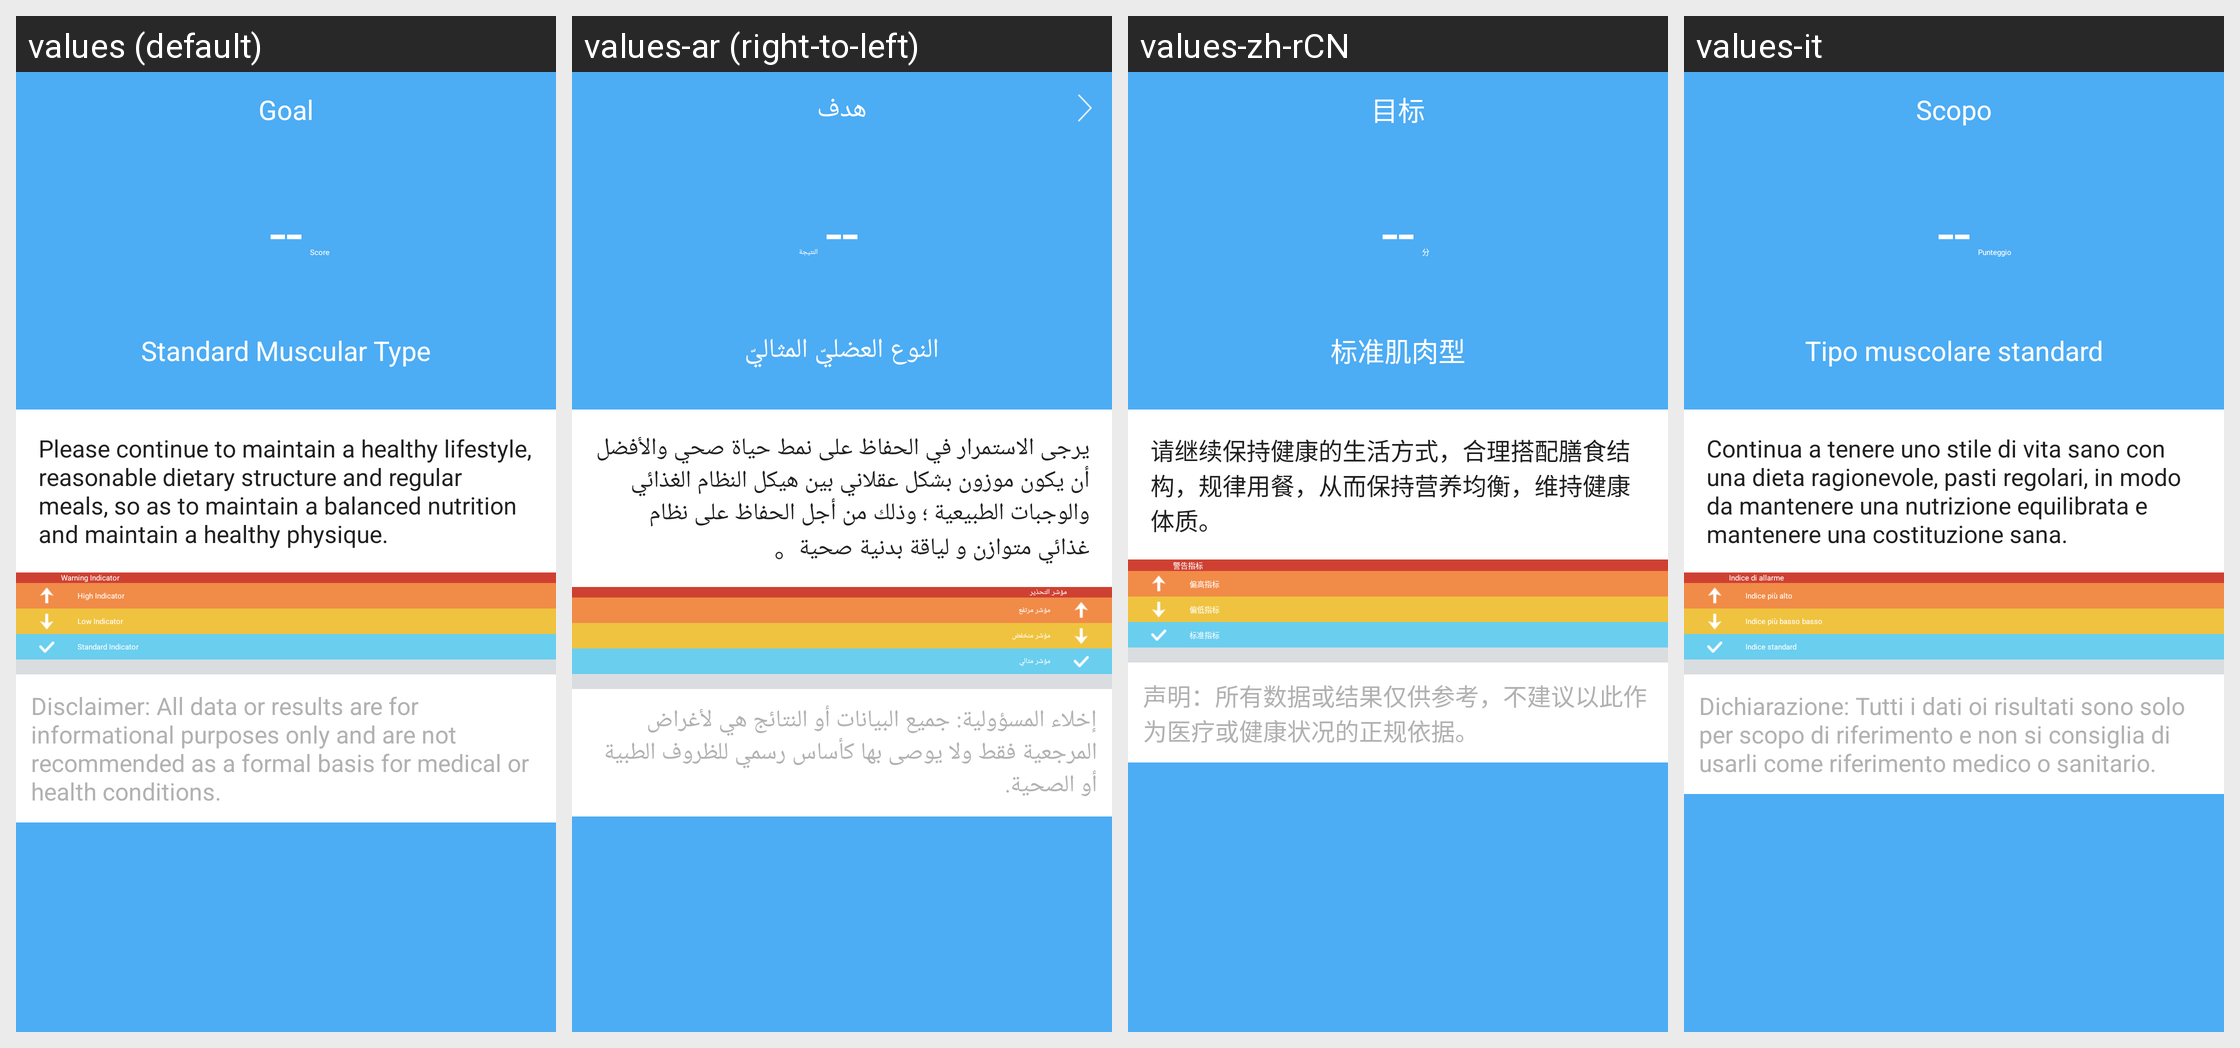

The Android screen above is rendered under several locales of the same app. Produce the string resources it draws, with the default and per-locale values.
Android screen res/layout/activity_body_details.xml rendered under 4 locales, left to right: values (default), values-ar (right-to-left), values-zh-rCN, values-it. Device: Nexus 5 (rendered at 1080×1920; each locale shown at half size, 540×960, under a caption strip naming it); theme AppTheme.
Other locales in the repository, not shown: values-af, values-am, values-az, values-be, values-bg, values-bn, values-bs, values-ca, values-cs, values-da, values-de, values-el, values-en-rGB, values-es, values-es-rUS, values-et, values-eu, values-fa, values-fi, values-fr, values-fr-rCA, values-gl, values-gu, values-hi, values-hi-rIN, values-hr, values-hu, values-hy, values-in, values-is, values-iw, values-ja, values-ka, values-kk, values-km, values-kn, values-ko, values-ky, values-lo, values-lt, values-lv, values-mk, values-ml, values-mn, values-mr, values-ms, values-my, values-nb, values-ne, values-nl, values-pa, values-pl, values-pt, values-pt-rPT, values-ro, values-ru, values-si, values-sk, values-sl, values-sq, values-sr, values-sv, values-sw, values-ta, values-te, values-th, values-tl, values-tr, values-uk, values-ur, values-uz, values-vi, values-zh-rHK, values-zh-rMO, values-zh-rTW, values-zu.
Strings drawn on this screen, with the default value and each locale's value (text and hints the layout hard-codes, and strings that could not be matched under every locale, appear in the picture but are not listed):

gang_gang
  values: --
  values-ar: --  [not translated; the default value is used]
  values-zh-rCN: --  [not translated; the default value is used]
  values-it: --  [not translated; the default value is used]

Body_Unit_Score
  values: Score
  values-ar: النتيجة
  values-zh-rCN: 分
  values-it: Punteggio

Body_Type_6
  values: Standard Muscular Type
  values-ar: النوع العضليّ المثاليّ
  values-zh-rCN: 标准肌肉型
  values-it: Tipo muscolare standard

Body_Score_comment_1
  values: Please continue to maintain a healthy lifestyle, reasonable dietary structure and regular meals, so as to maintain a balanced nutrition and maintain a healthy physique.
  values-ar: يرجى الاستمرار في الحفاظ على نمط حياة صحي والأفضل أن يكون موزون بشكل عقلاني بين هيكل النظام الغذائي والوجبات الطبيعية ؛ وذلك من أجل الحفاظ على نظام غذائي متوازن و لياقة بدنية صحية。
  values-zh-rCN: 请继续保持健康的生活方式，合理搭配膳食结构，规律用餐，从而保持营养均衡，维持健康体质。
  values-it: Continua a tenere uno stile di vita sano con una dieta ragionevole, pasti regolari, in modo da mantenere una nutrizione equilibrata e mantenere una costituzione sana.

Body_Group_4
  values: Warning Indicator
  values-ar: مؤشر التحذير
  values-zh-rCN: 警告指标
  values-it: Indice di allarme

Body_Group_2
  values: High Indicator
  values-ar: مؤشر مرتفع
  values-zh-rCN: 偏高指标
  values-it: Indice più alto

Body_Group_3
  values: Low Indicator
  values-ar: مؤشر منخفض
  values-zh-rCN: 偏低指标
  values-it: Indice più basso basso

Body_Group_1
  values: Standard Indicator
  values-ar: مؤشر مثالي
  values-zh-rCN: 标准指标
  values-it: Indice standard

Body_Statement
  values: Disclaimer: All data or results are for informational purposes only and are not recommended as a formal basis for medical or health conditions.
  values-ar: إخلاء المسؤولية: جميع البيانات أو النتائج هي لأغراض المرجعية فقط ولا يوصى بها كأساس رسمي للظروف الطبية أو الصحية.
  values-zh-rCN: 声明：所有数据或结果仅供参考，不建议以此作为医疗或健康状况的正规依据。
  values-it: Dichiarazione: Tutti i dati oi risultati sono solo per scopo di riferimento e non si consiglia di usarli come riferimento medico o sanitario.

goal
  values: Goal
  values-ar: هدف
  values-zh-rCN: 目标
  values-it: Scopo
